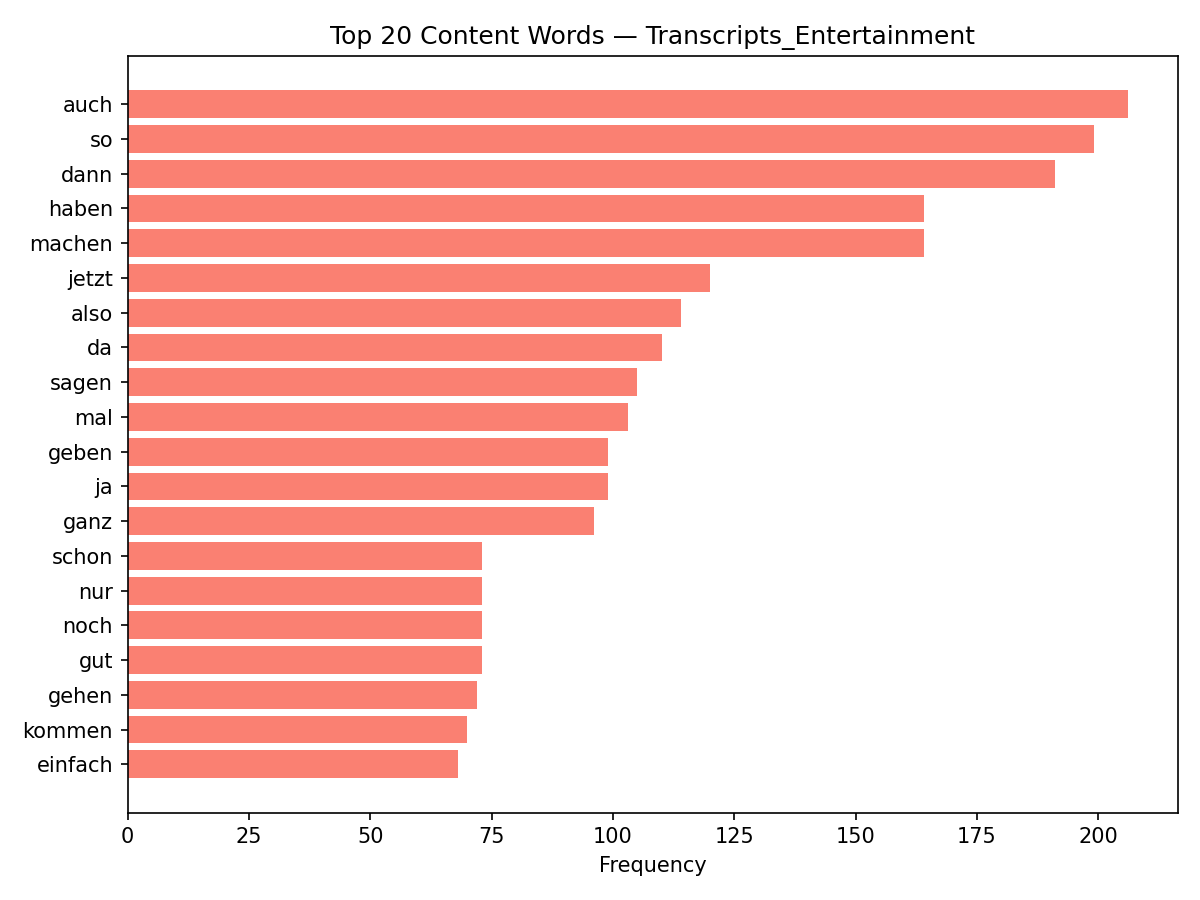

Data behind this chart, as committed beside it:
discipline, word, count
Transcripts_Entertainment, auch, 206
Transcripts_Entertainment, so, 199
Transcripts_Entertainment, dann, 191
Transcripts_Entertainment, haben, 164
Transcripts_Entertainment, machen, 164
Transcripts_Entertainment, jetzt, 120
Transcripts_Entertainment, also, 114
Transcripts_Entertainment, da, 110
Transcripts_Entertainment, sagen, 105
Transcripts_Entertainment, mal, 103
Transcripts_Entertainment, geben, 99
Transcripts_Entertainment, ja, 99
Transcripts_Entertainment, ganz, 96
Transcripts_Entertainment, schon, 73
Transcripts_Entertainment, nur, 73
Transcripts_Entertainment, noch, 73
Transcripts_Entertainment, gut, 73
Transcripts_Entertainment, gehen, 72
Transcripts_Entertainment, kommen, 70
Transcripts_Entertainment, einfach, 68
